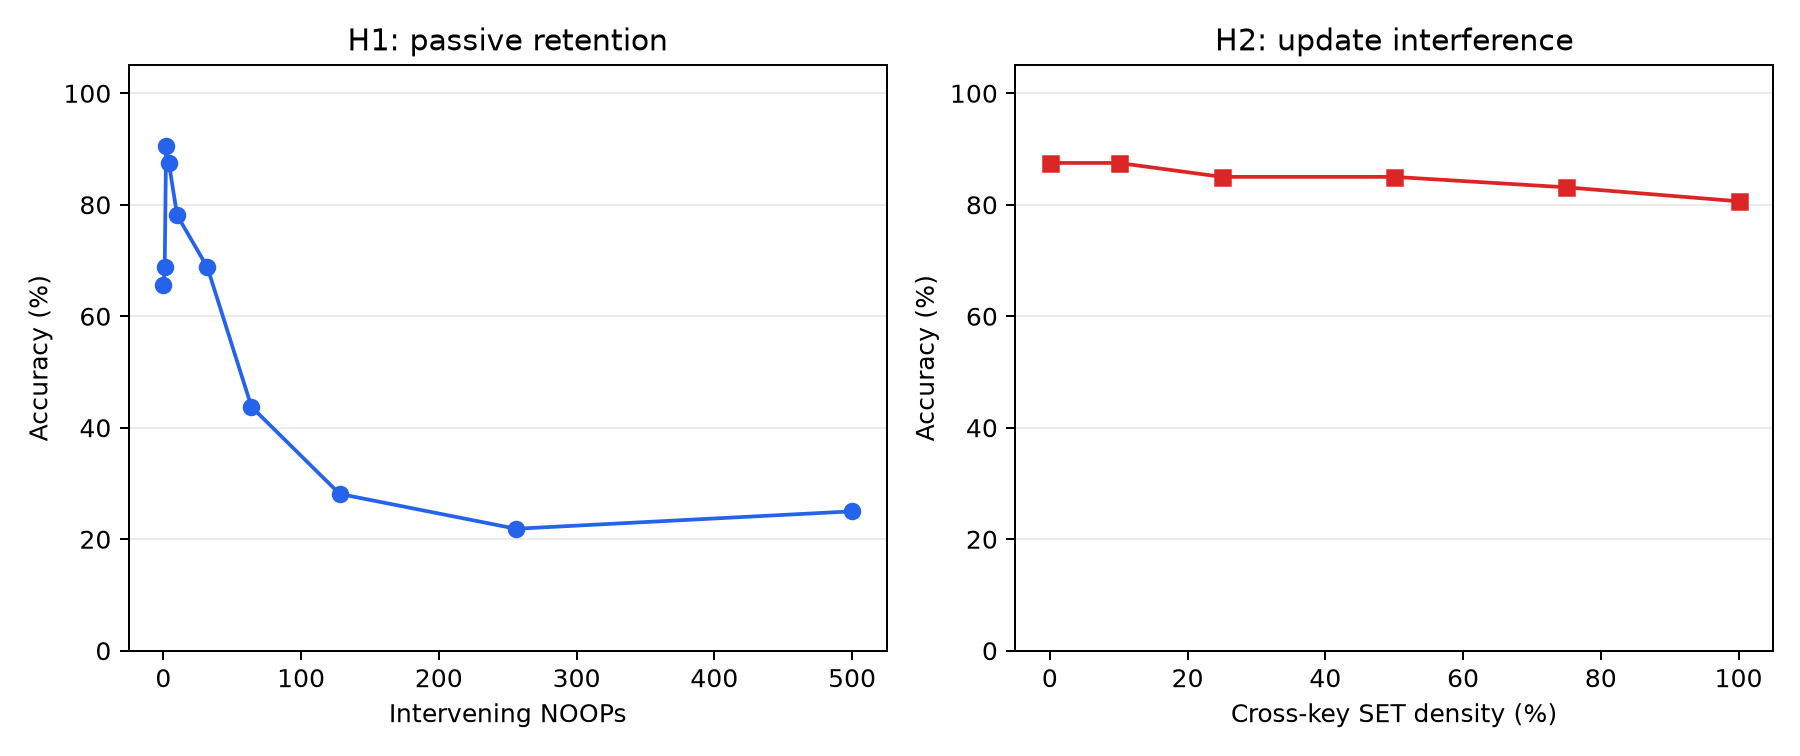

The table this chart was drawn from, first rows:
hypothesis, x, seed, accuracy
H1, 0, 42, 0.6562
H1, 1, 42, 0.6875
H1, 2, 42, 0.9062
H1, 4, 42, 0.875
H1, 10, 42, 0.7812
H1, 32, 42, 0.6875
H1, 64, 42, 0.4375
H1, 128, 42, 0.2812
H1, 256, 42, 0.2188
H1, 500, 42, 0.25
H2, 0.0, 0, 0.875
H2, 0.0, 1, 0.875
H2, 0.0, 2, 0.875
H2, 0.0, 3, 0.875
H2, 0.0, 4, 0.875
H2, 0.1, 0, 0.875
H2, 0.1, 1, 0.875
H2, 0.1, 2, 0.875
H2, 0.1, 3, 0.875
H2, 0.1, 4, 0.875
H2, 0.25, 0, 0.875
H2, 0.25, 1, 0.8438
H2, 0.25, 2, 0.8438
H2, 0.25, 3, 0.8438
H2, 0.25, 4, 0.8438
H2, 0.5, 0, 0.875
H2, 0.5, 1, 0.875
H2, 0.5, 2, 0.8125
H2, 0.5, 3, 0.8125
H2, 0.5, 4, 0.875
H2, 0.75, 0, 0.875
H2, 0.75, 1, 0.8438
H2, 0.75, 2, 0.7812
H2, 0.75, 3, 0.8438
H2, 0.75, 4, 0.8125
H2, 1.0, 0, 0.8125
H2, 1.0, 1, 0.8125
H2, 1.0, 2, 0.8125
H2, 1.0, 3, 0.7812
H2, 1.0, 4, 0.8125
